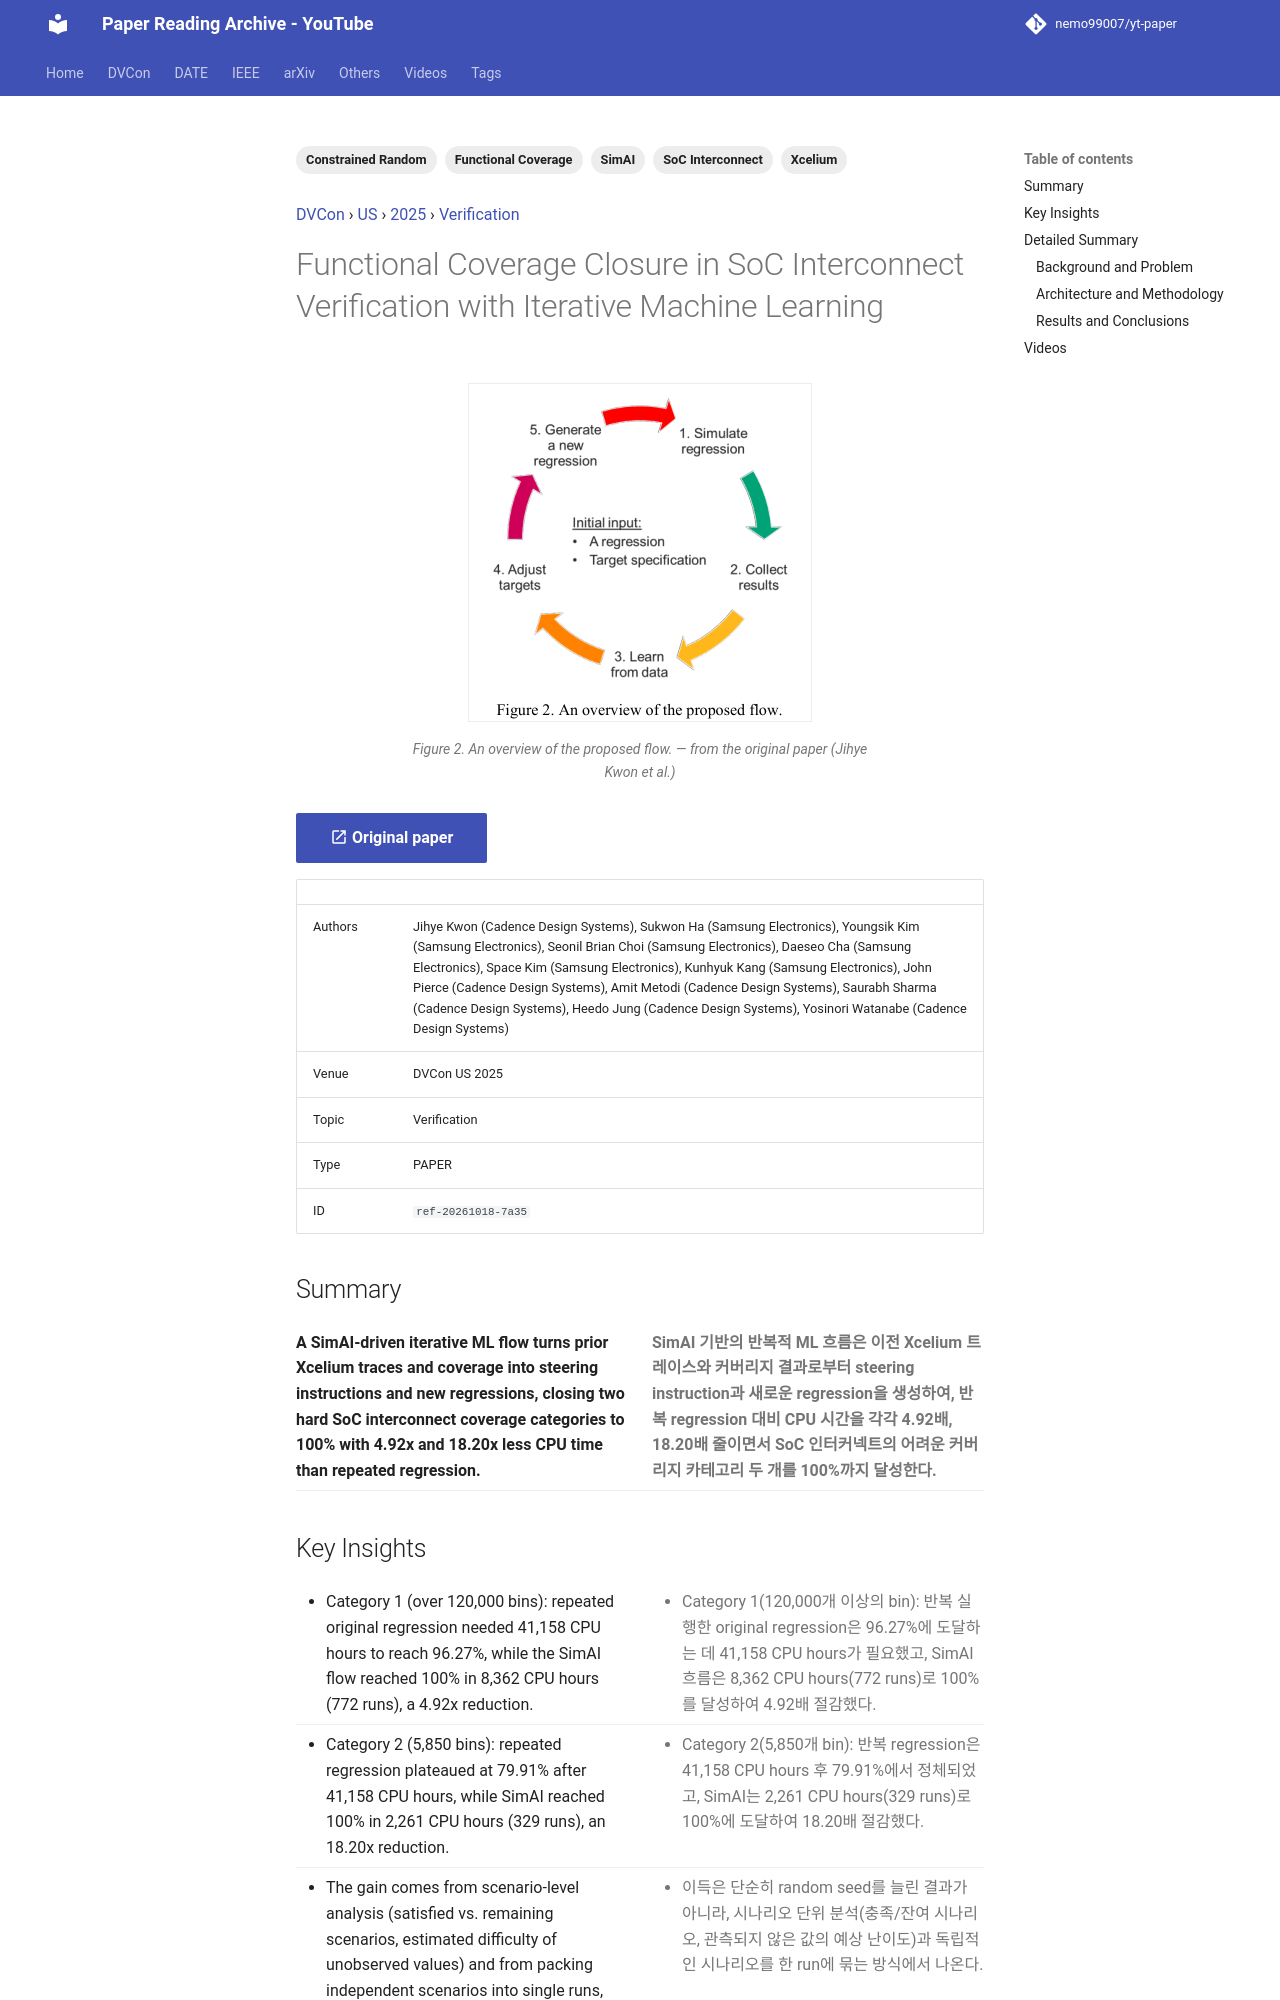

repository: nemo99007/yt-paper · page: papers/ref-20261018-7a35-functional-coverage-closure-in-soc-interconnect-verification/index.html · generator: mkdocs

---
id: ref-20261018-7a35
title: Functional Coverage Closure in SoC Interconnect Verification with Iterative Machine Learning
date: '2025-08-25'
venue: DVCon
region: US
year: 2025
category: Verification
tags:
- SoC Interconnect
- Functional Coverage
- Constrained Random
- SimAI
- Xcelium
source_type: PAPER
source_url: https://dvcon-proceedings.org/wp-content/uploads/1096.pdf
authors: Jihye Kwon (Cadence Design Systems), Sukwon Ha (Samsung Electronics), Youngsik Kim (Samsung Electronics), Seonil Brian Choi (Samsung Electronics), Daeseo Cha (Samsung Electronics), Space Kim (Samsung Electronics), Kunhyuk Kang (Samsung Electronics), John Pierce (Cadence Design Systems), Amit Metodi (Cadence Design Systems), Saurabh Sharma (Cadence Design Systems), Heedo Jung (Cadence Design Systems), Yosinori Watanabe (Cadence Design Systems)
youtube_videos:
- video_id: l-LeCVSpfaw
  url: https://www.youtube.com/watch?v=l-LeCVSpfaw
  title: '[DVCON2025]Functional Coverage Closure in SoC Interconnect Verification Iterative Machine Learning'
  timestamp: null
---


<!-- generated by yt-paper; edits will be overwritten -->
[DVCon](../dvcon/index.md) › [US](../dvcon/us.md) › [2025](../dvcon/by-year.md#2025) › [Verification](../dvcon/by-topic.md#verification)

# Functional Coverage Closure in SoC Interconnect Verification with Iterative Machine Learning

<figure class="rep-fig" markdown>
![Figure 2. An overview of the proposed flow.](../assets/figures/ref-20261018-7a35.png?v=1792378428){ loading=lazy }
<figcaption>Figure 2. An overview of the proposed flow. — from the original paper (Jihye Kwon et al.)</figcaption>
</figure>

[:material-open-in-new: Original paper](https://dvcon-proceedings.org/wp-content/uploads/1096.pdf){ .md-button .md-button--primary target=_blank }

| | |
|---|---|
| Authors | Jihye Kwon (Cadence Design Systems), Sukwon Ha (Samsung Electronics), Youngsik Kim (Samsung Electronics), Seonil Brian Choi (Samsung Electronics), Daeseo Cha (Samsung Electronics), Space Kim (Samsung Electronics), Kunhyuk Kang (Samsung Electronics), John Pierce (Cadence Design Systems), Amit Metodi (Cadence Design Systems), Saurabh Sharma (Cadence Design Systems), Heedo Jung (Cadence Design Systems), Yosinori Watanabe (Cadence Design Systems) |
| Venue | DVCon US 2025 |
| Topic | Verification |
| Type | PAPER |
| ID | `ref-20261018-7a35` |

## Summary

<div class="bi" markdown>
<div class="bi-en" markdown>

**A SimAI-driven iterative ML flow turns prior Xcelium traces and coverage into steering instructions and new regressions, closing two hard SoC interconnect coverage categories to 100% with 4.92x and 18.20x less CPU time than repeated regression.**

</div>
<div class="bi-ko" markdown>

**SimAI 기반의 반복적 ML 흐름은 이전 Xcelium 트레이스와 커버리지 결과로부터 steering instruction과 새로운 regression을 생성하여, 반복 regression 대비 CPU 시간을 각각 4.92배, 18.20배 줄이면서 SoC 인터커넥트의 어려운 커버리지 카테고리 두 개를 100%까지 달성한다.**

</div>
</div>
